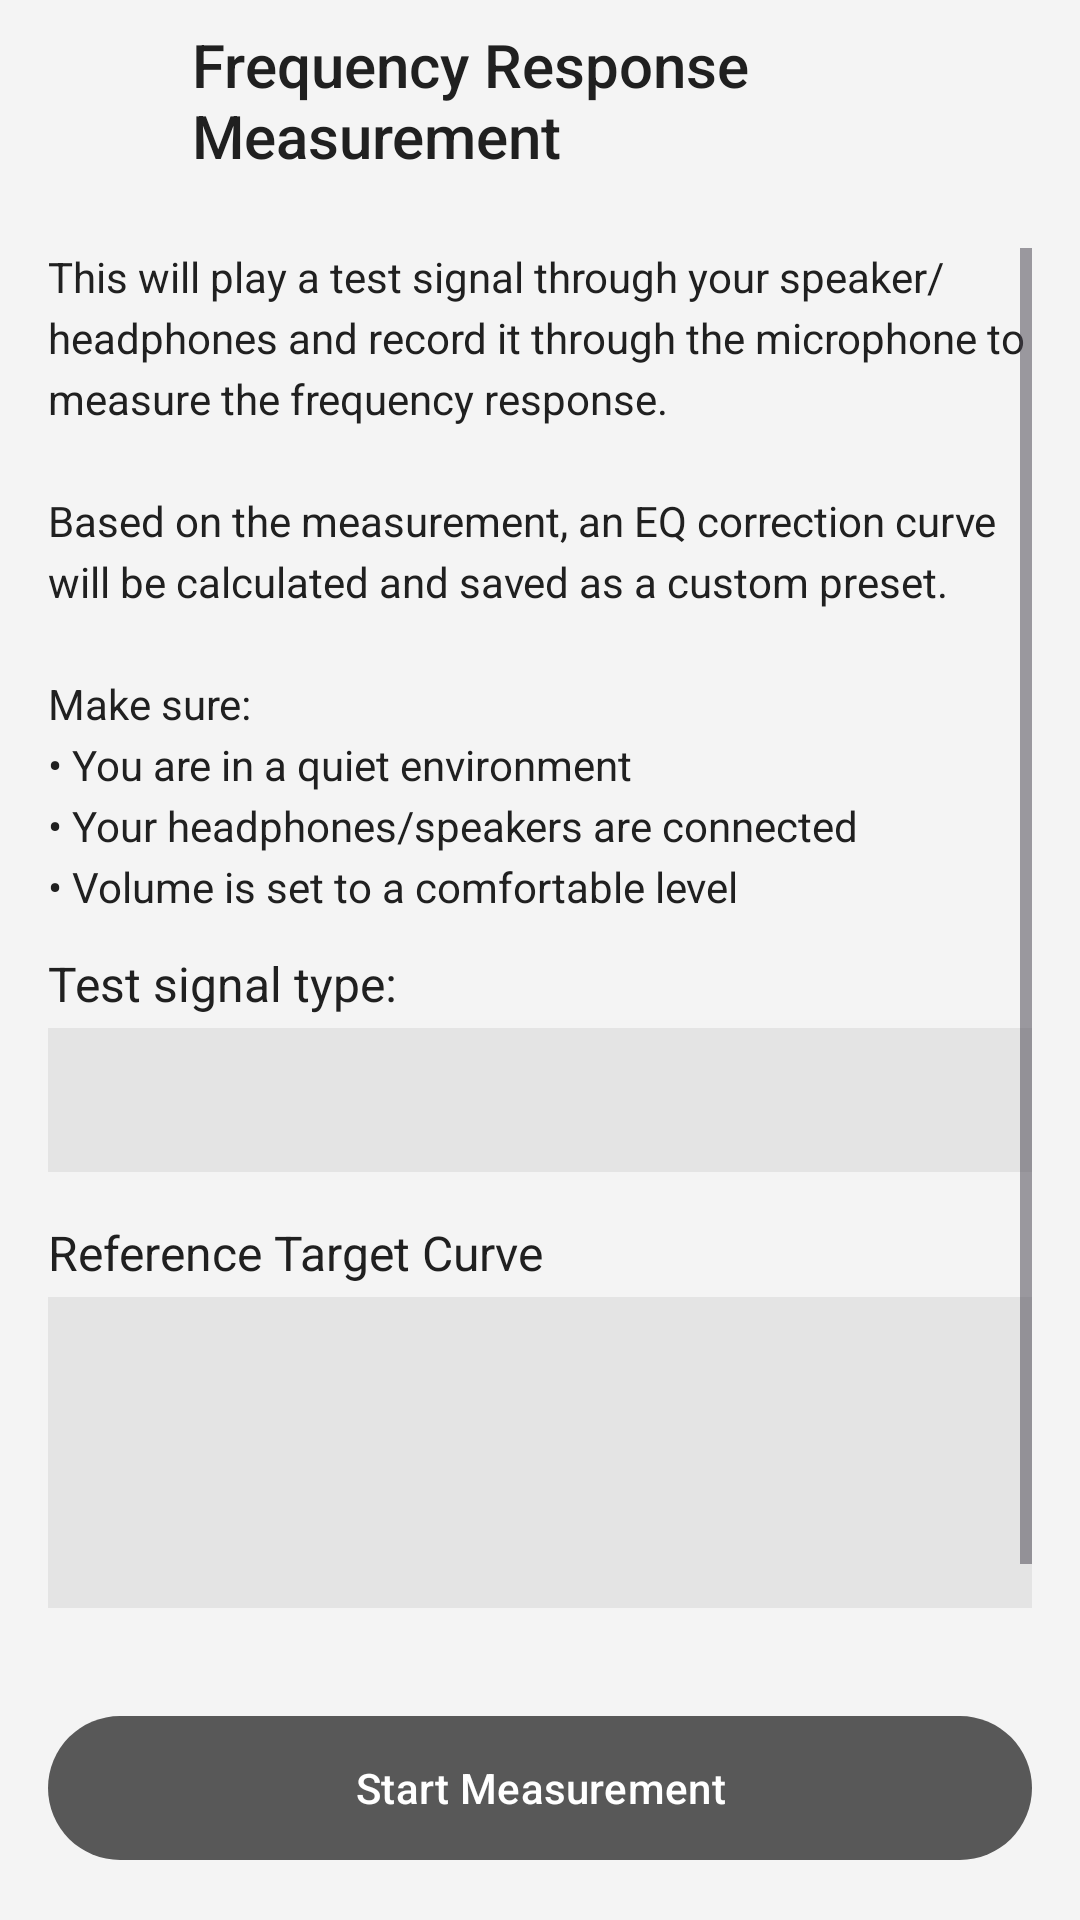

The Android layout XML behind this screen, and the referenced resources:
<!-- AndroidManifest.xml: application theme Theme.Equalizer314 -->
<!-- res/layout/activity_freq_measurement.xml -->
<?xml version="1.0" encoding="utf-8"?>
<LinearLayout xmlns:android="http://schemas.android.com/apk/res/android"
    xmlns:app="http://schemas.android.com/apk/res-auto"
    android:layout_width="match_parent"
    android:layout_height="match_parent"
    android:orientation="vertical"
    android:background="?attr/colorSurface"
    android:fitsSystemWindows="true">

    
    <LinearLayout
        android:layout_width="match_parent"
        android:layout_height="wrap_content"
        android:orientation="horizontal"
        android:gravity="center_vertical"
        android:paddingStart="8dp"
        android:paddingEnd="16dp"
        android:paddingTop="8dp"
        android:paddingBottom="8dp">

        <ImageButton
            android:id="@+id/measurementBackButton"
            android:layout_width="48dp"
            android:layout_height="48dp"
            android:src="@drawable/ic_arrow_back"
            android:background="?attr/selectableItemBackgroundBorderless"
            android:contentDescription="@string/action_back"
            app:tint="?attr/colorOnSurface" />

        <TextView
            android:layout_width="0dp"
            android:layout_height="wrap_content"
            android:layout_weight="1"
            android:text="@string/measurement_title"
            android:textAppearance="@style/TextAppearance.AppCompat.Title"
            android:textColor="?attr/colorOnSurface"
            android:layout_marginStart="8dp" />

    </LinearLayout>

    <ScrollView
        android:layout_width="match_parent"
        android:layout_height="0dp"
        android:layout_weight="1"
        android:padding="16dp">

        <LinearLayout
            android:layout_width="match_parent"
            android:layout_height="wrap_content"
            android:orientation="vertical">

            
            <TextView
                android:id="@+id/measurementInstructions"
                android:layout_width="match_parent"
                android:layout_height="wrap_content"
                android:text="@string/measurement_instructions"
                android:textAppearance="@style/TextAppearance.AppCompat.Body1"
                android:textColor="?attr/colorOnSurface"
                android:lineSpacingExtra="4dp"
                android:paddingBottom="12dp" />

            
            <TextView
                android:layout_width="match_parent"
                android:layout_height="wrap_content"
                android:text="@string/measurement_signal_type_label"
                android:textAppearance="@style/TextAppearance.AppCompat.Subhead"
                android:textColor="?attr/colorOnSurface"
                android:paddingBottom="4dp" />

            <Spinner
                android:id="@+id/signalTypeSpinner"
                android:layout_width="match_parent"
                android:layout_height="48dp"
                android:background="?attr/colorSurfaceVariant"
                android:paddingStart="12dp"
                android:paddingEnd="12dp"
                android:layout_marginBottom="16dp"
                android:popupBackground="?attr/colorSurface"
                android:dropDownVerticalOffset="4dp" />

            
            <TextView
                android:layout_width="match_parent"
                android:layout_height="wrap_content"
                android:text="@string/measurement_ref_curve"
                android:textAppearance="@style/TextAppearance.AppCompat.Subhead"
                android:textColor="?attr/colorOnSurface"
                android:paddingBottom="4dp" />

            <View
                android:id="@+id/refCurveContainer"
                android:layout_width="match_parent"
                android:layout_height="120dp"
                android:background="?attr/colorSurfaceVariant"
                android:layout_marginBottom="16dp" />

            
            <LinearLayout
                android:id="@+id/statusSection"
                android:layout_width="match_parent"
                android:layout_height="wrap_content"
                android:orientation="vertical"
                android:visibility="gone">

                <ProgressBar
                    android:id="@+id/measurementProgress"
                    style="?android:attr/progressBarStyleHorizontal"
                    android:layout_width="match_parent"
                    android:layout_height="wrap_content"
                    android:layout_marginBottom="8dp" />

                <TextView
                    android:id="@+id/measurementStatusText"
                    android:layout_width="match_parent"
                    android:layout_height="wrap_content"
                    android:textAppearance="@style/TextAppearance.AppCompat.Body2"
                    android:textColor="?attr/colorOnSurface"
                    android:gravity="center" />

            </LinearLayout>

            
            <TextView
                android:id="@+id/resultLabel"
                android:layout_width="match_parent"
                android:layout_height="wrap_content"
                android:text="@string/measurement_result_curve"
                android:textAppearance="@style/TextAppearance.AppCompat.Subhead"
                android:textColor="?attr/colorOnSurface"
                android:paddingBottom="4dp"
                android:visibility="gone" />

            <View
                android:id="@+id/resultCurveContainer"
                android:layout_width="match_parent"
                android:layout_height="160dp"
                android:background="?attr/colorSurfaceVariant"
                android:layout_marginBottom="16dp"
                android:visibility="gone" />

            
            <TextView
                android:id="@+id/resultInfo"
                android:layout_width="match_parent"
                android:layout_height="wrap_content"
                android:textAppearance="@style/TextAppearance.AppCompat.Body2"
                android:textColor="?attr/colorOnSurface"
                android:visibility="gone"
                android:paddingBottom="16dp" />

            
            <com.google.android.material.button.MaterialButton
                android:id="@+id/savePresetButton"
                android:layout_width="match_parent"
                android:layout_height="48dp"
                android:text="@string/measurement_save_preset"
                android:visibility="gone"
                android:layout_marginBottom="8dp" />

        </LinearLayout>

    </ScrollView>

    
    <LinearLayout
        android:layout_width="match_parent"
        android:layout_height="wrap_content"
        android:orientation="horizontal"
        android:gravity="center"
        android:padding="16dp"
        android:background="?attr/colorSurface">

        <com.google.android.material.button.MaterialButton
            android:id="@+id/startMeasurementButton"
            android:layout_width="match_parent"
            android:layout_height="56dp"
            android:text="@string/measurement_start"
            app:icon="@drawable/ic_play"
            app:iconGravity="textStart" />

    </LinearLayout>

</LinearLayout>
<!-- resources referenced by this layout -->
<resources>
  <string name="action_back">Back</string>
  <string name="measurement_instructions">This will play a test signal through your speaker/headphones and record it through the microphone to measure the frequency response.\n\nBased on the measurement, an EQ correction curve will be calculated and saved as a custom preset.\n\nMake sure:\n• You are in a quiet environment\n• Your headphones/speakers are connected\n• Volume is set to a comfortable level</string>
  <string name="measurement_ref_curve">Reference Target Curve</string>
  <string name="measurement_result_curve">Measurement Result</string>
  <string name="measurement_save_preset">Save as Preset</string>
  <string name="measurement_signal_type_label">Test signal type:</string>
  <string name="measurement_start">Start Measurement</string>
  <string name="measurement_title">Frequency Response Measurement</string>
  <style name="Theme.Equalizer314" parent="Theme.Material3.DayNight.NoActionBar">
          
          <item name="colorPrimary">#FF585858</item>
          <item name="colorOnPrimary">#FFFFFFFF</item>
          <item name="colorPrimaryContainer">#FFC8C8C8</item>
          <item name="colorOnPrimaryContainer">#FF252525</item>
  
          
          <item name="colorSecondary">#FF696969</item>
          <item name="colorOnSecondary">#FFFFFFFF</item>
          <item name="colorSecondaryContainer">#FFCFCFCF</item>
          <item name="colorOnSecondaryContainer">#FF252525</item>
  
          
          <item name="colorTertiary">#FF474747</item>
          <item name="colorOnTertiary">#FFFFFFFF</item>
          <item name="colorTertiaryContainer">#FFC8C8C8</item>
          <item name="colorOnTertiaryContainer">#FF252525</item>
  
          
          <item name="colorSurface">#FFF4F4F4</item>
          <item name="colorOnSurface">#FF202020</item>
          <item name="colorSurfaceVariant">#FFE4E4E4</item>
          <item name="colorOnSurfaceVariant">#FF474747</item>
          <item name="colorSurfaceContainerLow">#FFECECEC</item>
          <item name="colorSurfaceContainer">#FFE6E6E6</item>
          <item name="colorSurfaceContainerHigh">#FFDDDDDD</item>
  
          
          <item name="colorOutline">#FFBEBEBE</item>
          <item name="colorOutlineVariant">#FFCFCFCF</item>
  
          
          <item name="android:statusBarColor">@android:color/transparent</item>
          <item name="android:navigationBarColor">@android:color/transparent</item>
          <item name="android:windowLightStatusBar">true</item>
      </style>
</resources>
